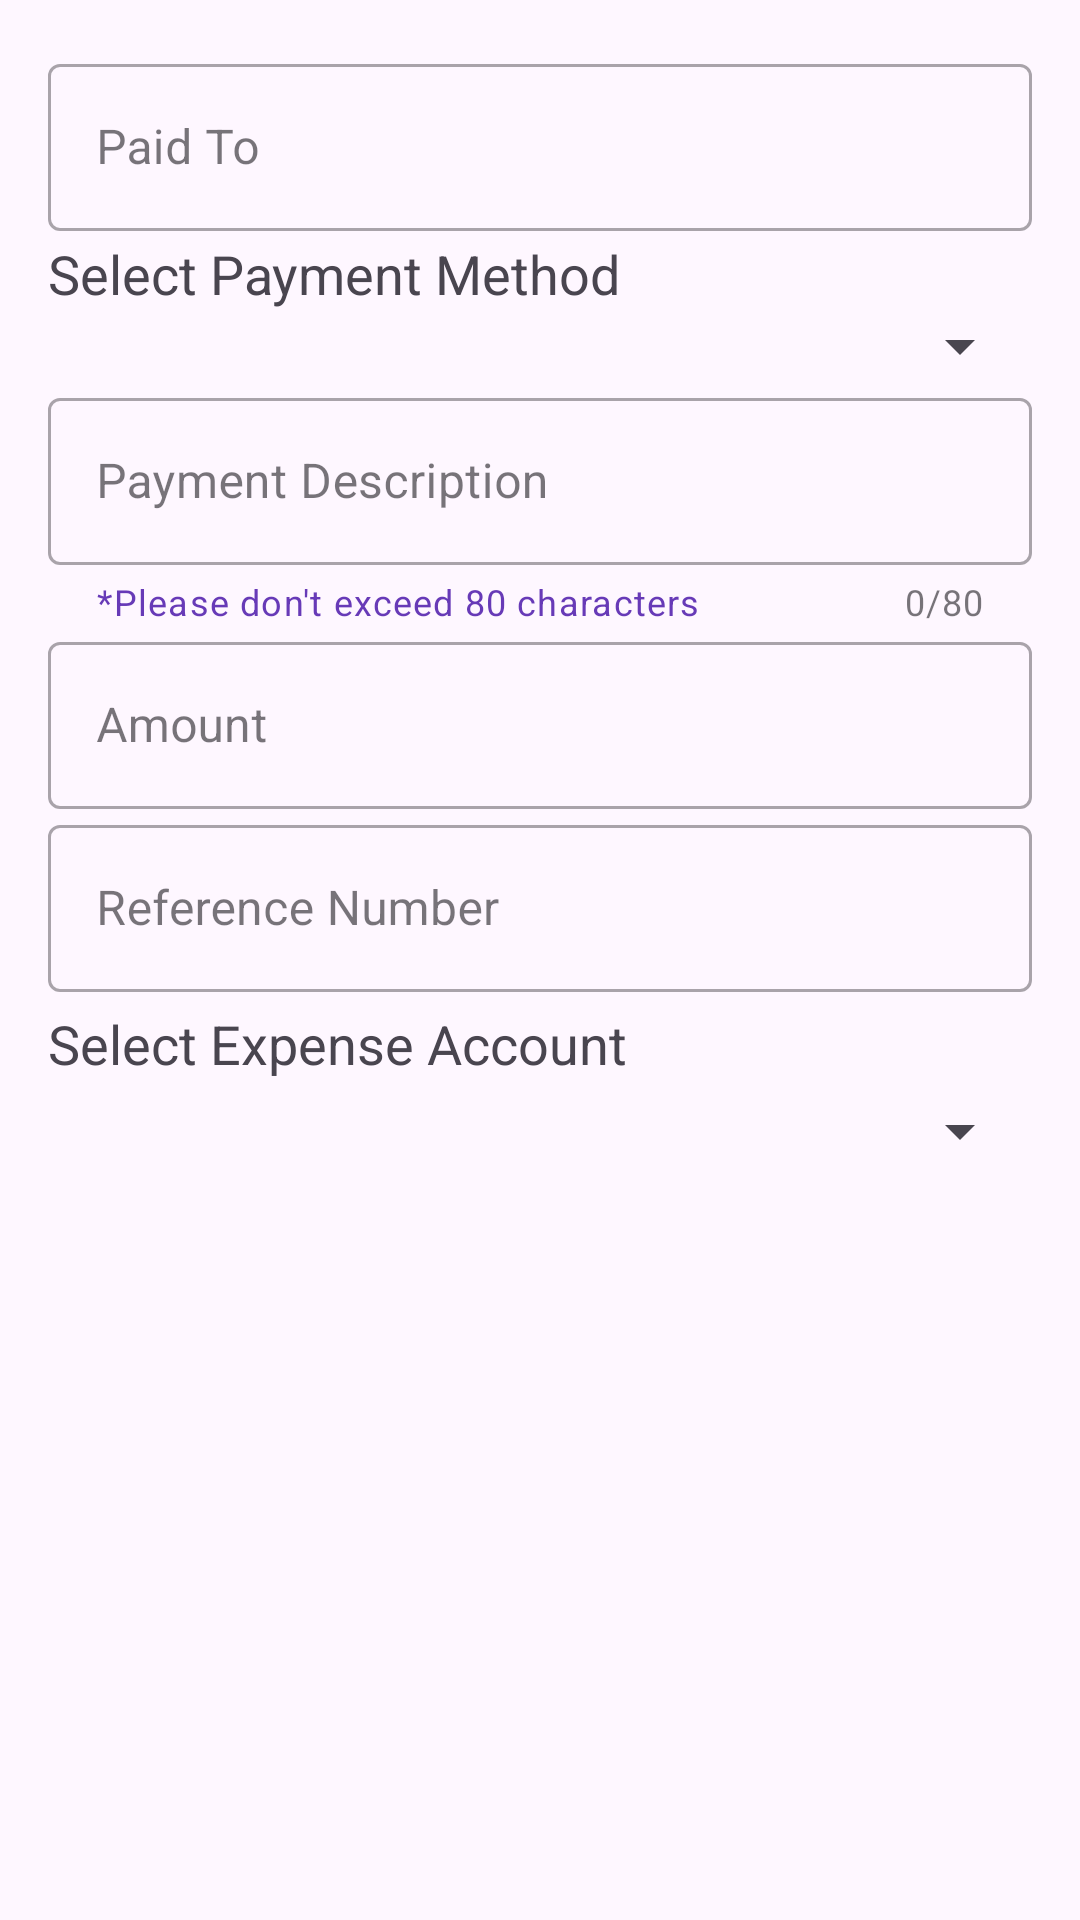

Here is an Android app screen rendered from its layout file. Give the layout XML and the strings, colors and styles it references.
<!-- AndroidManifest.xml: application theme Theme.ErpApp -->
<!-- res/layout/fragment_add_expense.xml -->
<?xml version="1.0" encoding="UTF-8"?>
<LinearLayout xmlns:android="http://schemas.android.com/apk/res/android"
    android:layout_width="match_parent"
    android:layout_height="wrap_content"
    xmlns:app="http://schemas.android.com/apk/res-auto"
    android:orientation="vertical"
    android:padding="16dp">

    <com.google.android.material.textfield.TextInputLayout
        android:layout_width="match_parent"
        android:layout_height="wrap_content"
        android:hint="@string/paid_to"
        style="@style/Widget.MaterialComponents.TextInputLayout.OutlinedBox">

        <com.google.android.material.textfield.TextInputEditText
            android:id="@+id/paidToEditText"
            android:layout_width="match_parent"
            android:layout_height="wrap_content"
            />

    </com.google.android.material.textfield.TextInputLayout>

    <TextView
        android:id="@android:id/text1"
        android:layout_width="match_parent"
        android:layout_height="wrap_content"
        android:layout_marginTop="2dp"
        android:textAppearance="?android:attr/textAppearanceMedium"
        android:text="@string/select_payment_method"
    />
    <Spinner
        android:layout_width="match_parent"
        android:layout_height="wrap_content"
        android:id="@+id/payment_typeSpinner"
        />





    <com.google.android.material.textfield.TextInputLayout
        android:layout_width="match_parent"
        android:layout_height="wrap_content"
        android:hint="@string/payment_description"
        app:helperText="*Please don't exceed 80 characters"
        app:helperTextEnabled="true"
        app:helperTextTextColor="#673AB7"
        app:counterEnabled="true"
        app:counterMaxLength="80"
        style="@style/Widget.MaterialComponents.TextInputLayout.OutlinedBox">

        <com.google.android.material.textfield.TextInputEditText
            android:id="@+id/paymentDescEditText"
            android:layout_width="match_parent"
            android:layout_height="wrap_content"
            />

    </com.google.android.material.textfield.TextInputLayout>
    <com.google.android.material.textfield.TextInputLayout
        android:layout_width="match_parent"
        android:layout_height="wrap_content"
        android:hint="@string/amount"
        style="@style/Widget.MaterialComponents.TextInputLayout.OutlinedBox">

        <com.google.android.material.textfield.TextInputEditText
            android:id="@+id/amountEditText"
            android:layout_width="match_parent"
            android:layout_height="wrap_content"

            />

    </com.google.android.material.textfield.TextInputLayout>

    <com.google.android.material.textfield.TextInputLayout
        android:layout_width="match_parent"
        android:layout_height="wrap_content"
        android:hint="Reference Number"
        style="@style/Widget.MaterialComponents.TextInputLayout.OutlinedBox">

        <com.google.android.material.textfield.TextInputEditText
            android:id="@+id/referenceNoEditText"
            android:layout_width="match_parent"
            android:layout_height="wrap_content"
            android:inputType="text"
            />

    </com.google.android.material.textfield.TextInputLayout>
    
    <TextView
        android:id="@android:id/text1"
        android:layout_width="match_parent"
        android:layout_height="wrap_content"
        android:layout_marginTop= "5dp"
        android:layout_marginBottom="5dp"
        android:textAppearance="?android:attr/textAppearanceMedium"
        android:text="@string/select_expense_account"
        />

    <Spinner
        android:id="@+id/expenseAccountSpinner"
        android:layout_width="match_parent"
        android:layout_height="wrap_content"
          />


</LinearLayout>
<!-- resources referenced by this layout -->
<resources>
  <string name="amount">Amount</string>
  <string name="paid_to">Paid To</string>
  <string name="payment_description">Payment Description</string>
  <string name="select_expense_account">Select Expense Account</string>
  <string name="select_payment_method">Select Payment Method</string>
  <style name="Theme.ErpApp" parent="Base.Theme.ErpApp" />
  <style name="Base.Theme.ErpApp" parent="Theme.Material3.DayNight.NoActionBar">
          
          
      </style>
</resources>
